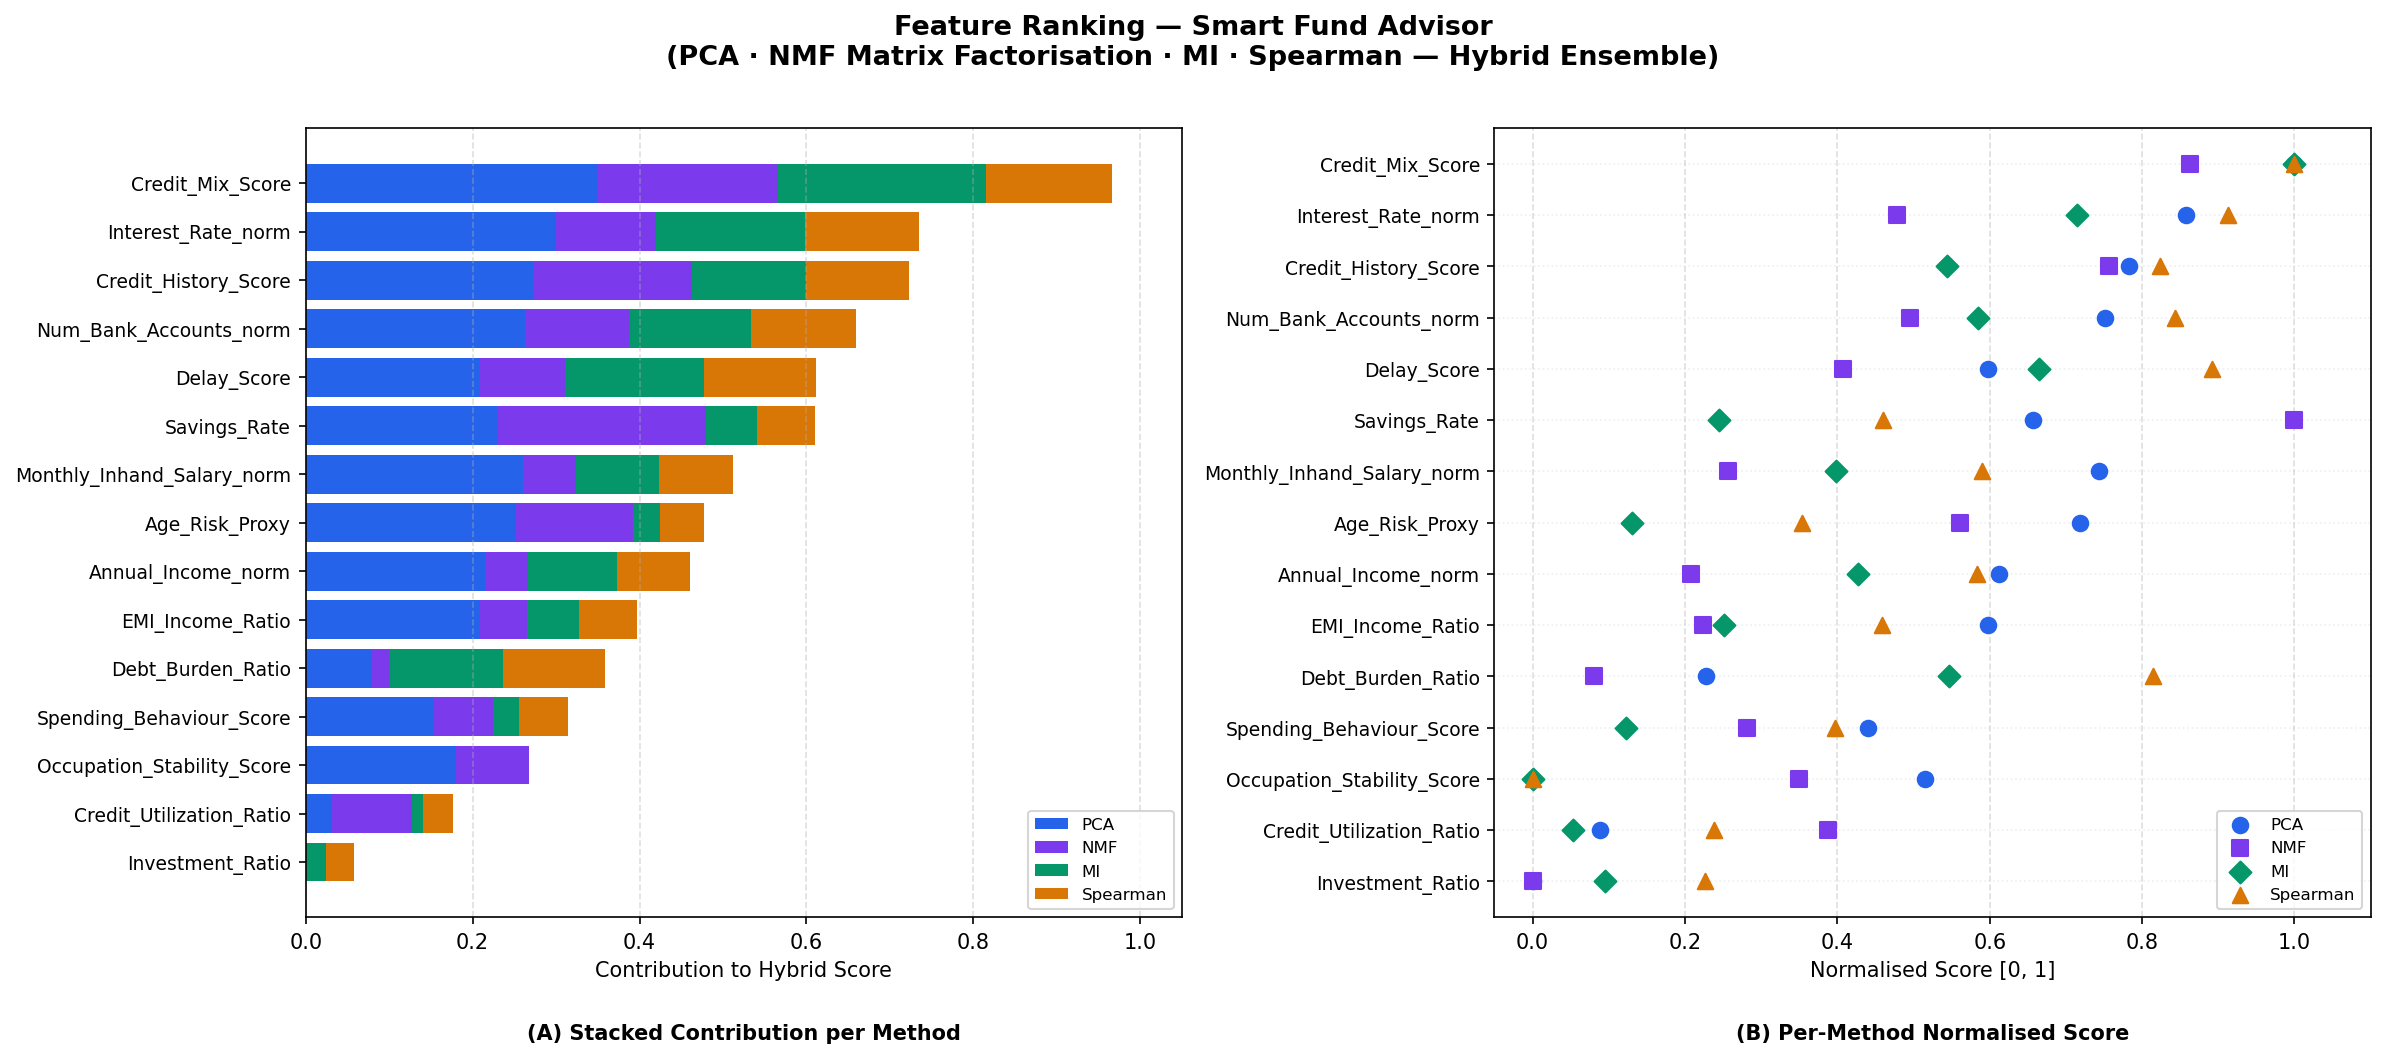

The data file committed next to this chart (first rows):
Rank, Feature, PCA_score, NMF_score, MI_score, Spearman_score, Hybrid_score, PCA_raw, NMF_raw, MI_raw, Spearman_raw
1, Credit_Mix_Score, 1.0, 0.8631, 1.0, 1.0, 0.9658, 0.2268, 14.73, 0.8596, 0.9026
2, Interest_Rate_norm, 0.8577, 0.4784, 0.7141, 0.9129, 0.7353, 0.1982, 8.528, 0.6139, 0.825
3, Credit_History_Score, 0.7824, 0.7572, 0.5434, 0.8239, 0.7226, 0.1831, 13.02, 0.4671, 0.7458
4, Num_Bank_Accounts_norm, 0.7516, 0.4956, 0.5849, 0.8428, 0.6596, 0.1769, 8.805, 0.5027, 0.7627
5, Delay_Score, 0.5972, 0.408, 0.6645, 0.8919, 0.6109, 0.1459, 7.394, 0.5712, 0.8063
6, Savings_Rate, 0.6572, 1.0, 0.2444, 0.4598, 0.6101, 0.1579, 16.93, 0.2101, 0.4217
7, Monthly_Inhand_Salary_norm, 0.7438, 0.2559, 0.3979, 0.5896, 0.5122, 0.1753, 4.942, 0.3421, 0.5372
8, Age_Risk_Proxy, 0.7185, 0.5615, 0.1299, 0.3536, 0.4774, 0.1703, 9.866, 0.1116, 0.3272
9, Annual_Income_norm, 0.6121, 0.2085, 0.4273, 0.5836, 0.4607, 0.1489, 4.178, 0.3673, 0.5319
10, EMI_Income_Ratio, 0.5981, 0.2232, 0.251, 0.4581, 0.3966, 0.1461, 4.415, 0.2158, 0.4202
11, Debt_Burden_Ratio, 0.227, 0.08099, 0.5462, 0.8142, 0.3584, 0.0715, 2.124, 0.4695, 0.7372
12, Spending_Behaviour_Score, 0.4406, 0.2814, 0.1227, 0.397, 0.3148, 0.1144, 5.353, 0.1054, 0.3658
13, Occupation_Stability_Score, 0.5155, 0.3492, 0.0, 0.0, 0.2677, 0.1295, 6.445, 0.0, 0.01244
14, Credit_Utilization_Ratio, 0.08844, 0.3872, 0.05275, 0.2375, 0.1766, 0.04364, 7.057, 0.04534, 0.2238
15, Investment_Ratio, 0.0, 0.0, 0.09543, 0.2263, 0.0578, 0.02587, 0.8189, 0.08203, 0.2138
